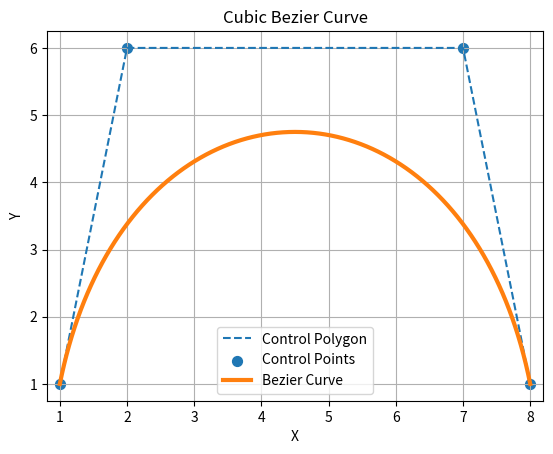

This chart was generated by the following Python code:


import matplotlib.pyplot as plt
import math

# Four control points
P0 = (1, 1)
P1 = (2, 6)
P2 = (7, 6)
P3 = (8, 1)

X = []
Y = []

# Generate Bezier curve
for i in range(101):
    t = i / 100

    x = ((1-t)**3 * P0[0] +
         3*(1-t)**2*t * P1[0] +
         3*(1-t)*t**2 * P2[0] +
         t**3 * P3[0])

    y = ((1-t)**3 * P0[1] +
         3*(1-t)**2*t * P1[1] +
         3*(1-t)*t**2 * P2[1] +
         t**3 * P3[1])

    X.append(x)
    Y.append(y)

# Control polygon
px = [P0[0], P1[0], P2[0], P3[0]]
py = [P0[1], P1[1], P2[1], P3[1]]

plt.plot(px, py, '--', label="Control Polygon")
plt.scatter(px, py, s=50, label="Control Points")

# Bezier curve
plt.plot(X, Y, linewidth=3, label="Bezier Curve")

plt.title("Cubic Bezier Curve")
plt.xlabel("X")
plt.ylabel("Y")
plt.grid(True)
plt.axis("equal")
plt.legend()
plt.show()
